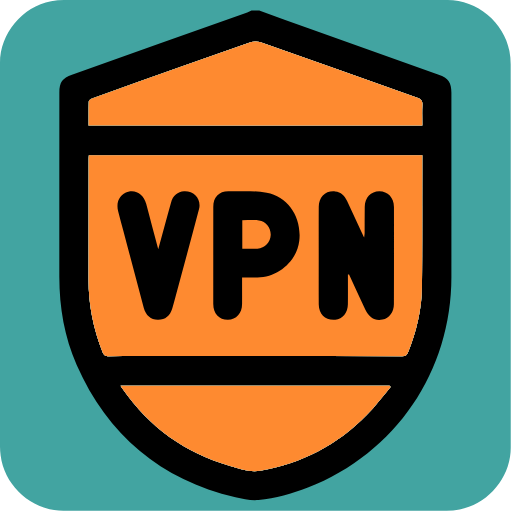
t = 0.00 s
t = 0.60 s: frame unchanged from t = 0.00 s, image omitted
t = 0.90 s: frame unchanged from t = 0.00 s, image omitted
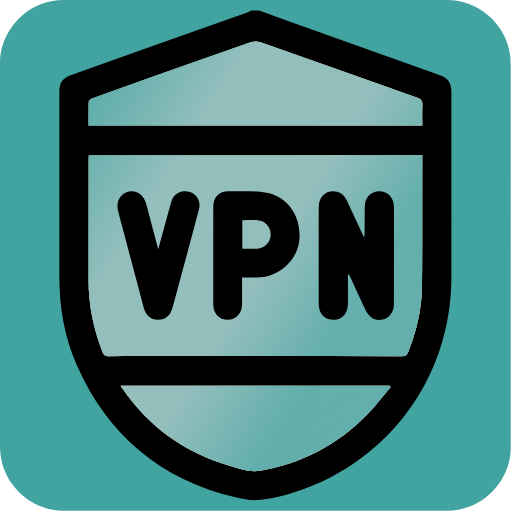
t = 1.50 s
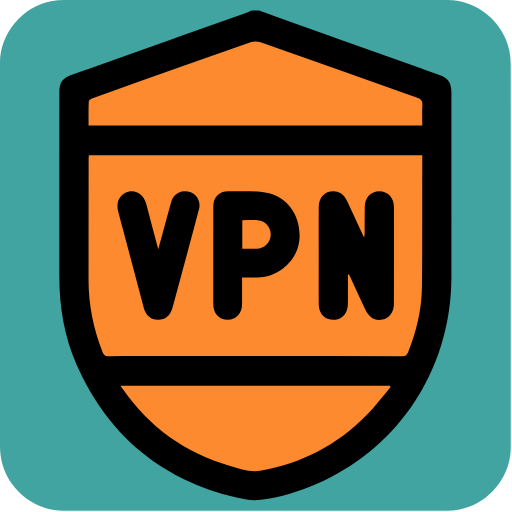
t = 2.10 s
t = 2.40 s: frame unchanged from t = 2.10 s, image omitted

The animated SVG that drew these frames (rendered in a browser with its animation timeline set to each time). Animation: 5 CSS @keyframes rules; one cycle of 3.00 s, repeats indefinitely.

<svg id="vpn" xmlns="http://www.w3.org/2000/svg" viewBox="0 0 769 769" width="500" height="500" shape-rendering="geometricPrecision" text-rendering="geometricPrecision">
  <style>
    @keyframes shine_gradient5_f_o{0%,53.333333%{fill-opacity:1}60%,to{fill-opacity:0}}@keyframes shine_gradient4_f_o{0%,50%{fill-opacity:1}56.666667%,to{fill-opacity:0}}@keyframes shine_gradient3_f_o{0%,46.666667%{fill-opacity:1}53.333333%,to{fill-opacity:0}}@keyframes shine_gradient2_f_o{0%,43.333333%{fill-opacity:1}50%,to{fill-opacity:0}}@keyframes shine_gradient1_f_o{0%,40%{fill-opacity:1}46.666667%,to{fill-opacity:0}}#shine_gradient5{animation:shine_gradient5_f_o 3000ms linear infinite normal forwards}#shine_gradient4{animation:shine_gradient4_f_o 3000ms linear infinite normal forwards}#shine_gradient3{animation:shine_gradient3_f_o 3000ms linear infinite normal forwards}#shine_gradient2{animation:shine_gradient2_f_o 3000ms linear infinite normal forwards}#shine_gradient1{animation:shine_gradient1_f_o 3000ms linear infinite normal forwards}
  </style>
  <defs>
    <linearGradient id="shine_gradient5-fill" x1=".421" y1=".408" x2=".881" y2=".796" spreadMethod="pad" gradientUnits="objectBoundingBox">
      <stop id="shine_gradient5-fill-0" offset="0%" stop-color="#42A4A1"/>
      <stop id="shine_gradient5-fill-1" offset="100%" stop-color="#B4C9C8"/>
    </linearGradient>
    <linearGradient id="shine_gradient4-fill" x1=".04" y1=".133" x2=".527" y2=".53" spreadMethod="reflect" gradientUnits="objectBoundingBox">
      <stop id="shine_gradient4-fill-0" offset="0%" stop-color="#42A4A1"/>
      <stop id="shine_gradient4-fill-1" offset="100%" stop-color="#B4C9C8"/>
    </linearGradient>
    <linearGradient id="shine_gradient3-fill" x1=".741" y1=".68" x2="1.231" y2="1.067" spreadMethod="reflect" gradientUnits="objectBoundingBox">
      <stop id="shine_gradient3-fill-0" offset="0%" stop-color="#42A4A1"/>
      <stop id="shine_gradient3-fill-1" offset="100%" stop-color="#B4C9C8"/>
    </linearGradient>
    <linearGradient id="shine_gradient2-fill" x1="-.265" y1="-.096" x2=".332" y2=".369" spreadMethod="pad" gradientUnits="objectBoundingBox">
      <stop id="shine_gradient2-fill-0" offset="0%" stop-color="#42A4A1"/>
      <stop id="shine_gradient2-fill-1" offset="100%" stop-color="#B4C9C8"/>
    </linearGradient>
  </defs>
  <g id="background" transform="matrix(4 0 0 4 -796.72 -2313.48)">
    <path id="square" d="M390.96 674.28v72.19c0 11.03-8.32 21.11-19.18 23.18-1.61.31-3.27.48-4.9.48-47.97.03-95.93.02-143.9.02-11.76 0-22.02-9.02-23.56-20.72a23.27 23.27 0 01-.23-3.12c-.01-48.09-.01-96.18-.01-144.26 0-11.03 8.32-21.12 19.18-23.18 1.61-.31 3.27-.48 4.9-.48 48.01-.02 96.02-.02 144.02-.02 11.03 0 21.13 8.33 23.18 19.18.3 1.61.48 3.27.48 4.9.03 23.94.02 47.89.02 71.83z" fill="#42A4A1" stroke="none" stroke-width="1"/>
  </g>
  <g id="shield_top" transform="matrix(4 0 0 4 -796.69 -2313.45)">
    <g id="shield_group" stroke="none" stroke-width="1">
      <path id="shield_border" d="M296.51 582.34c6.33 2.29 12.65 4.59 18.99 6.85 16.13 5.75 32.27 11.47 48.4 17.2 3.67 1.3 4.77 2.88 4.77 6.82 0 23.04.01 46.09 0 69.13-.03 35.52-20.85 66.1-53.89 79.11-5.97 2.35-12.15 4.08-18.53 4.65-2.84.26-5.84-.38-8.67-1.05-28.08-6.68-47.98-23.29-59.61-49.68-4.61-10.47-6.51-21.57-6.52-32.99-.01-23.1.01-46.21.01-69.31 0-3.8 1.12-5.36 4.74-6.64 21.94-7.79 43.88-15.58 65.81-23.37.55-.2 1.07-.48 1.61-.72h2.89z" fill="#000"/>
      <path id="shine_gradient6" d="M244.46 723.18c.32.52.51.87.74 1.2 10.05 14.43 23.5 24.14 40.41 28.98 3.65 1.04 7.35 2.41 11.23 1.75 15.57-2.65 28.95-9.62 40-20.9 3.23-3.3 6.01-7.04 9-10.58-.13-.15-.25-.3-.38-.45h-101zm-12.03-97.72h125.3c0-2.6-.1-5.11.04-7.59.09-1.57-.41-2.29-1.93-2.82-19.71-6.93-39.39-13.95-59.1-20.88-.96-.34-2.24-.36-3.19-.03-8.57 2.95-17.11 6.02-25.66 9.05-11.3 4.01-22.61 8.02-33.9 12.06-.59.21-1.47.76-1.49 1.19-.13 2.97-.07 5.95-.07 9.02zm125.3 11.2H232.55c-.04.57-.1 1.04-.1 1.5-.01 15.02-.01 30.04-.03 45.06-.02 9.38 1.79 18.39 5.18 27.12.5 1.3 1.1 1.8 2.57 1.78 7-.1 14-.05 21.01-.05 29.68 0 59.37 0 89.05.03 1.09 0 1.69-.25 2.13-1.35 3.16-7.89 5.15-16.05 5.25-24.56.15-12.63.09-25.25.11-37.88.01-3.83.01-7.66.01-11.65z" fill="#FE8A30"/>
      <path id="shine_gradient5" d="M244.46 723.18c.32.52.51.87.74 1.2 10.05 14.43 23.5 24.14 40.41 28.98 3.65 1.04 7.35 2.41 11.23 1.75 15.57-2.65 28.95-9.62 40-20.9 3.23-3.3 6.01-7.04 9-10.58-.13-.15-.25-.3-.38-.45h-101zm-12.03-97.72h125.3c0-2.6-.1-5.11.04-7.59.09-1.57-.41-2.29-1.93-2.82-19.71-6.93-39.39-13.95-59.1-20.88-.96-.34-2.24-.36-3.19-.03-8.57 2.95-17.11 6.02-25.66 9.05-11.3 4.01-22.61 8.02-33.9 12.06-.59.21-1.47.76-1.49 1.19-.13 2.97-.07 5.95-.07 9.02zm125.3 11.2H232.55c-.04.57-.1 1.04-.1 1.5-.01 15.02-.01 30.04-.03 45.06-.02 9.38 1.79 18.39 5.18 27.12.5 1.3 1.1 1.8 2.57 1.78 7-.1 14-.05 21.01-.05 29.68 0 59.37 0 89.05.03 1.09 0 1.69-.25 2.13-1.35 3.16-7.89 5.15-16.05 5.25-24.56.15-12.63.09-25.25.11-37.88.01-3.83.01-7.66.01-11.65z" fill="url(#shine_gradient5-fill)"/>
      <path id="shine_gradient4" d="M244.46 723.18c.32.52.51.87.74 1.2 10.05 14.43 23.5 24.14 40.41 28.98 3.65 1.04 7.35 2.41 11.23 1.75 15.57-2.65 28.95-9.62 40-20.9 3.23-3.3 6.01-7.04 9-10.58-.13-.15-.25-.3-.38-.45h-101zm-12.03-97.72h125.3c0-2.6-.1-5.11.04-7.59.09-1.57-.41-2.29-1.93-2.82-19.71-6.93-39.39-13.95-59.1-20.88-.96-.34-2.24-.36-3.19-.03-8.57 2.95-17.11 6.02-25.66 9.05-11.3 4.01-22.61 8.02-33.9 12.06-.59.21-1.47.76-1.49 1.19-.13 2.97-.07 5.95-.07 9.02zm125.3 11.2H232.55c-.04.57-.1 1.04-.1 1.5-.01 15.02-.01 30.04-.03 45.06-.02 9.38 1.79 18.39 5.18 27.12.5 1.3 1.1 1.8 2.57 1.78 7-.1 14-.05 21.01-.05 29.68 0 59.37 0 89.05.03 1.09 0 1.69-.25 2.13-1.35 3.16-7.89 5.15-16.05 5.25-24.56.15-12.63.09-25.25.11-37.88.01-3.83.01-7.66.01-11.65z" fill="url(#shine_gradient4-fill)"/>
      <path id="shine_gradient3" d="M244.46 723.18c.32.52.51.87.74 1.2 10.05 14.43 23.5 24.14 40.41 28.98 3.65 1.04 7.35 2.41 11.23 1.75 15.57-2.65 28.95-9.62 40-20.9 3.23-3.3 6.01-7.04 9-10.58-.13-.15-.25-.3-.38-.45h-101zm-12.03-97.72h125.3c0-2.6-.1-5.11.04-7.59.09-1.57-.41-2.29-1.93-2.82-19.71-6.93-39.39-13.95-59.1-20.88-.96-.34-2.24-.36-3.19-.03-8.57 2.95-17.11 6.02-25.66 9.05-11.3 4.01-22.61 8.02-33.9 12.06-.59.21-1.47.76-1.49 1.19-.13 2.97-.07 5.95-.07 9.02zm125.3 11.2H232.55c-.04.57-.1 1.04-.1 1.5-.01 15.02-.01 30.04-.03 45.06-.02 9.38 1.79 18.39 5.18 27.12.5 1.3 1.1 1.8 2.57 1.78 7-.1 14-.05 21.01-.05 29.68 0 59.37 0 89.05.03 1.09 0 1.69-.25 2.13-1.35 3.16-7.89 5.15-16.05 5.25-24.56.15-12.63.09-25.25.11-37.88.01-3.83.01-7.66.01-11.65z" fill="url(#shine_gradient3-fill)"/>
      <path id="shine_gradient2" d="M244.46 723.18c.32.52.51.87.74 1.2 10.05 14.43 23.5 24.14 40.41 28.98 3.65 1.04 7.35 2.41 11.23 1.75 15.57-2.65 28.95-9.62 40-20.9 3.23-3.3 6.01-7.04 9-10.58-.13-.15-.25-.3-.38-.45h-101zm-12.03-97.72h125.3c0-2.6-.1-5.11.04-7.59.09-1.57-.41-2.29-1.93-2.82-19.71-6.93-39.39-13.95-59.1-20.88-.96-.34-2.24-.36-3.19-.03-8.57 2.95-17.11 6.02-25.66 9.05-11.3 4.01-22.61 8.02-33.9 12.06-.59.21-1.47.76-1.49 1.19-.13 2.97-.07 5.95-.07 9.02zm125.3 11.2H232.55c-.04.57-.1 1.04-.1 1.5-.01 15.02-.01 30.04-.03 45.06-.02 9.38 1.79 18.39 5.18 27.12.5 1.3 1.1 1.8 2.57 1.78 7-.1 14-.05 21.01-.05 29.68 0 59.37 0 89.05.03 1.09 0 1.69-.25 2.13-1.35 3.16-7.89 5.15-16.05 5.25-24.56.15-12.63.09-25.25.11-37.88.01-3.83.01-7.66.01-11.65z" fill="url(#shine_gradient2-fill)"/>
      <path id="shine_gradient1" d="M244.46 723.18c.32.52.51.87.74 1.2 10.05 14.43 23.5 24.14 40.41 28.98 3.65 1.04 7.35 2.41 11.23 1.75 15.57-2.65 28.95-9.62 40-20.9 3.23-3.3 6.01-7.04 9-10.58-.13-.15-.25-.3-.38-.45h-101zm-12.03-97.72h125.3c0-2.6-.1-5.11.04-7.59.09-1.57-.41-2.29-1.93-2.82-19.71-6.93-39.39-13.95-59.1-20.88-.96-.34-2.24-.36-3.19-.03-8.57 2.95-17.11 6.02-25.66 9.05-11.3 4.01-22.61 8.02-33.9 12.06-.59.21-1.47.76-1.49 1.19-.13 2.97-.07 5.95-.07 9.02zm125.3 11.2H232.55c-.04.57-.1 1.04-.1 1.5-.01 15.02-.01 30.04-.03 45.06-.02 9.38 1.79 18.39 5.18 27.12.5 1.3 1.1 1.8 2.57 1.78 7-.1 14-.05 21.01-.05 29.68 0 59.37 0 89.05.03 1.09 0 1.69-.25 2.13-1.35 3.16-7.89 5.15-16.05 5.25-24.56.15-12.63.09-25.25.11-37.88.01-3.83.01-7.66.01-11.65z" fill="#FE8A30"/>
      <path id="letter_n" d="M329.81 681.47c0 3.7.03 7.39-.01 11.09-.04 3.19-1.97 5.54-4.71 5.84-3.53.39-6.2-2.02-6.23-5.74-.04-6.34-.01-12.69-.01-19.03 0-5.86-.03-11.73.01-17.59.03-3.8 2.58-6.16 6.16-5.8 2.19.22 3.55 1.56 4.44 3.46 1.84 3.95 3.66 7.91 5.49 11.87.25.53.51 1.06.96 2 .1-.84.18-1.27.18-1.69.02-3.29-.01-6.58.04-9.87.06-3.46 2.33-5.83 5.5-5.81 3.15.01 5.46 2.42 5.47 5.85.02 12.15.01 24.29-.02 36.44-.01 3.07-1.74 5.36-4.28 5.87-2.84.56-5.07-.7-6.43-3.65-2.04-4.43-4.09-8.87-6.13-13.3-.14.01-.28.03-.43.06z" fill="#000"/>
      <path id="letter_v" d="M258.59 671.99c1.68-6.16 3.21-11.85 4.79-17.53.74-2.65 2.5-4.11 4.91-4.25 3.76-.21 6.58 2.98 5.62 6.64-2.89 11.02-5.9 22.01-8.86 33.01-.37 1.38-.74 2.77-1.14 4.14-.88 2.99-2.76 4.49-5.5 4.43-2.61-.05-4.5-1.64-5.27-4.53-2.55-9.57-5.07-19.14-7.61-28.71-.67-2.54-1.38-5.06-2.02-7.61-.86-3.45.73-6.39 3.84-7.19 3.04-.79 5.83 1.13 6.74 4.59 1.45 5.52 2.92 11.04 4.5 17.01z" fill="#000"/>
      <path id="letter_p" d="M299.3 650.73c-4.65-.84-9.52-.51-14.3-.55-3.63-.03-5.74 2.22-5.74 5.87-.01 12.14-.01 24.29-.01 36.43 0 3.59 2.21 5.98 5.48 5.96 3.18-.02 5.31-2.36 5.34-5.9.02-3.22 0-6.45 0-9.97 2.09 0 3.93.03 5.77 0 7.89-.13 14.83-6.24 15.71-13.81 1.01-8.62-4.05-16.55-12.25-18.03zm-3.47 21c-1.83.15-3.68.03-5.68.03v-10.69c2.14 0 4.22-.19 6.26.05 2.66.32 4.5 2.78 4.41 5.46-.08 2.68-2.14 4.91-4.99 5.15z" fill="#000"/>
    </g>
  </g>
</svg>
